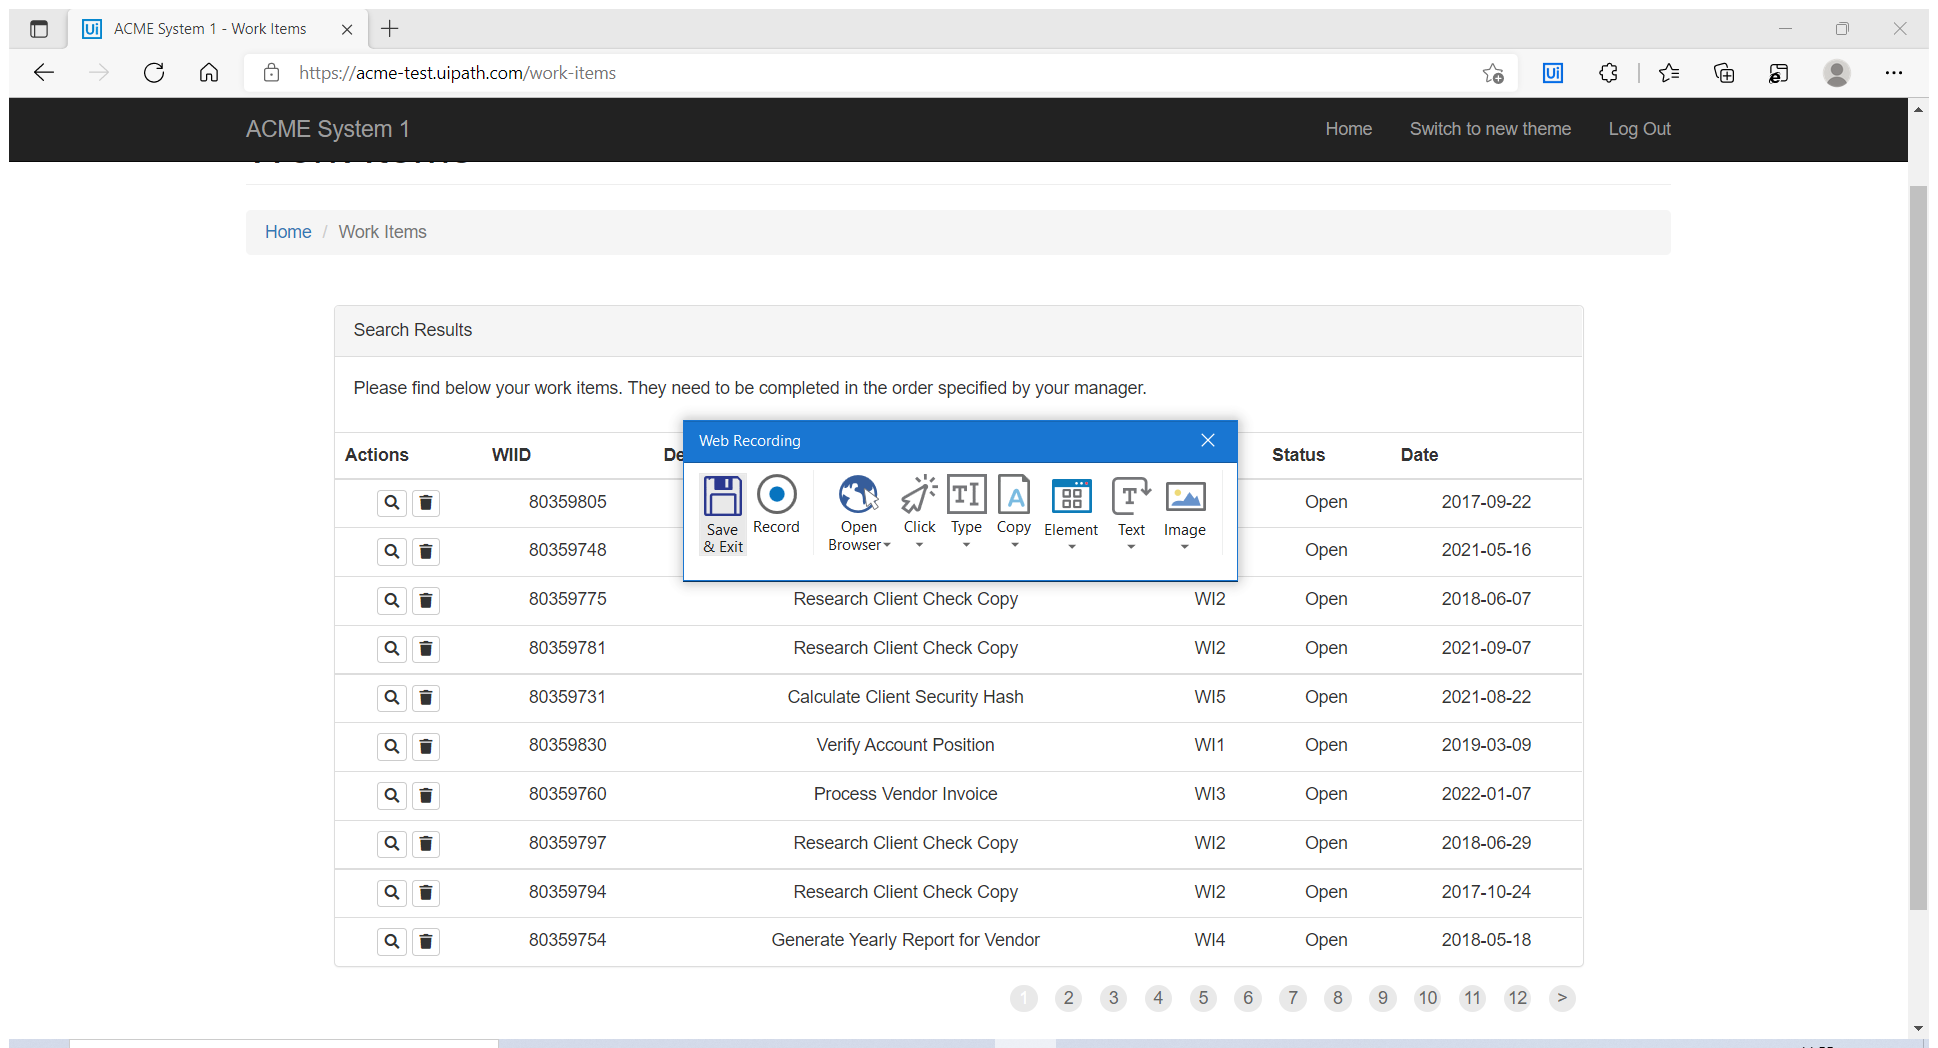
Task: this is a project acme login,collect datatables to excel file and clinent id
Workflow: acme login project

Step 1: Attach Browser 'ACMESyste Page' in window 'ACME System 1 - Log In' (msedge.exe)

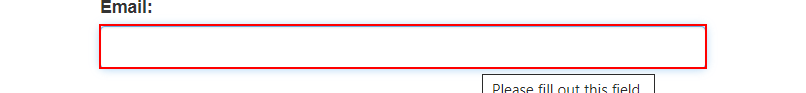
Step 2: type "[email redacted]" into the text box

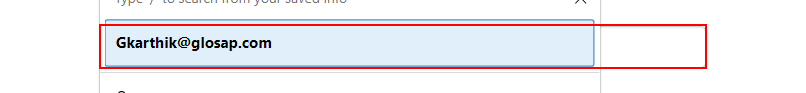
Step 3: type [Password] into the text box

Step 4: click on the button (no picture)

Step 5: click on the button 'Work Items' (no picture)

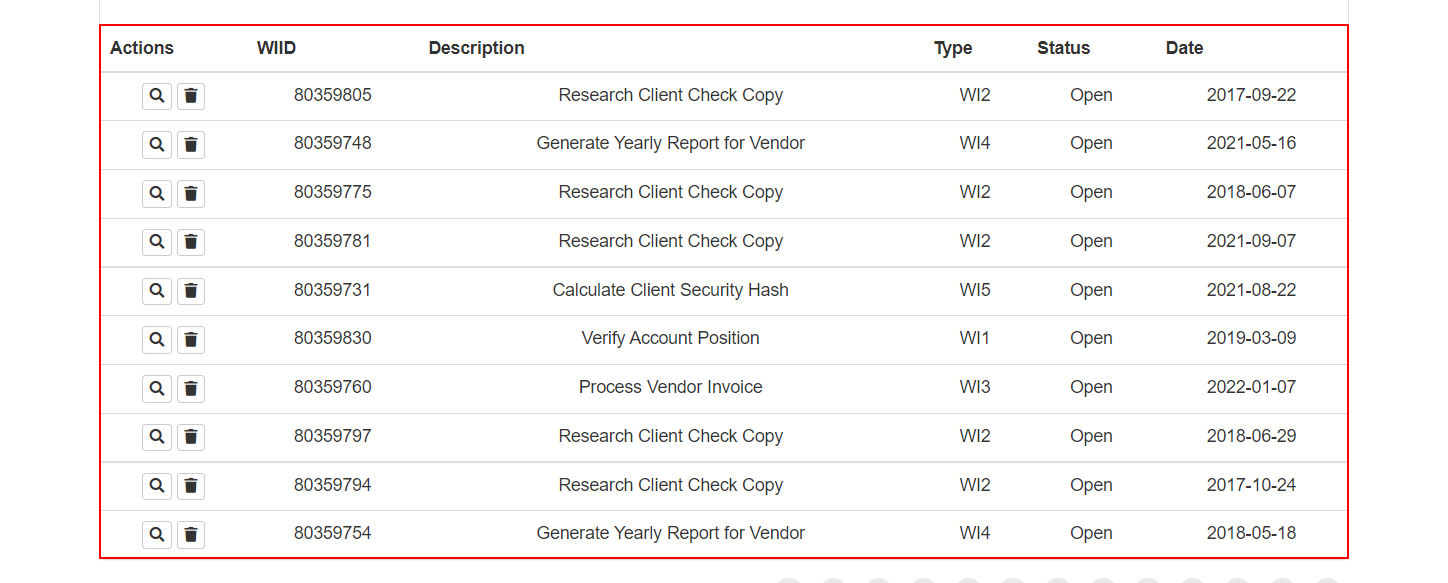
Step 6: get-text from the tbody

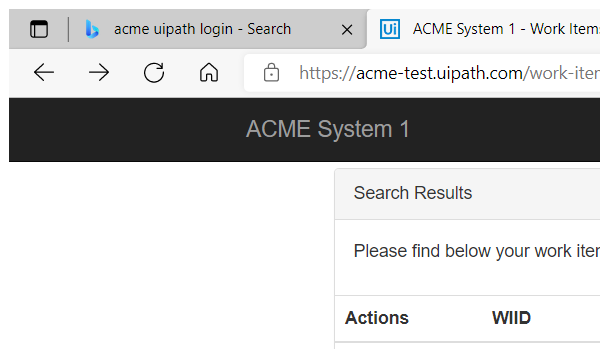
Step 7: Attach Browser 'msedge.exe ACME' in window 'ACME System 1 - Work Items' (msedge.exe)

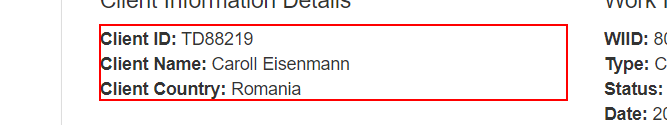
Step 8: get-text from the paragraph